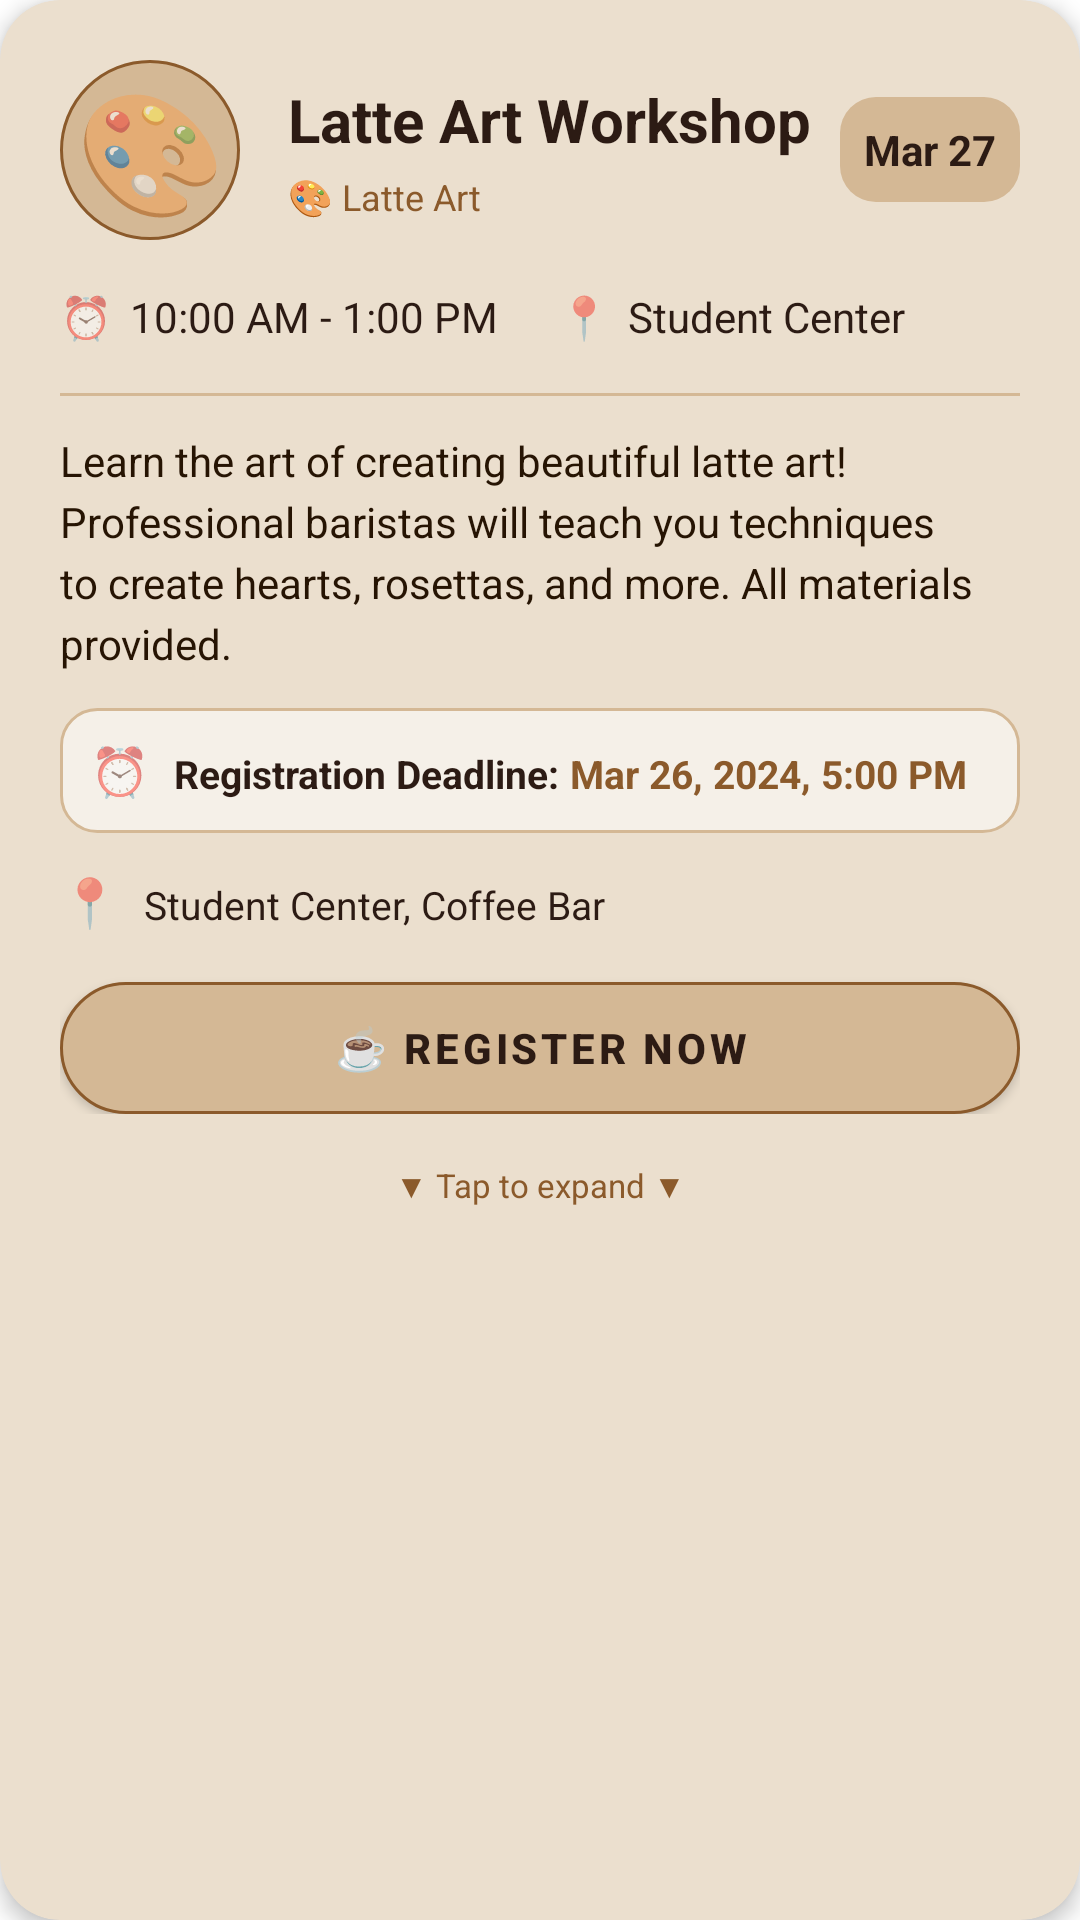

The Android layout XML behind this screen, and the referenced resources:
<!-- AndroidManifest.xml: application theme Theme.MaterialComponents.Light.NoActionBar -->
<!-- res/layout/event_card_latte_art.xml -->
<?xml version="1.0" encoding="utf-8"?>
<androidx.cardview.widget.CardView xmlns:android="http://schemas.android.com/apk/res/android"
    xmlns:app="http://schemas.android.com/apk/res-auto"
    android:id="@+id/cardEvent"
    android:layout_width="match_parent"
    android:layout_height="wrap_content"
    android:layout_marginBottom="16dp"
    app:cardCornerRadius="20dp"
    app:cardElevation="4dp"
    app:cardBackgroundColor="#ebdfce">

    <LinearLayout
        android:layout_width="match_parent"
        android:layout_height="wrap_content"
        android:orientation="vertical"
        android:padding="20dp">

        <LinearLayout
            android:layout_width="match_parent"
            android:layout_height="wrap_content"
            android:orientation="horizontal"
            android:gravity="center_vertical">

            <TextView
                android:layout_width="60dp"
                android:layout_height="60dp"
                android:text="🎨"
                android:textSize="40sp"
                android:gravity="center"
                android:background="@drawable/coffee_icon_bg"/>

            <LinearLayout
                android:layout_width="0dp"
                android:layout_height="wrap_content"
                android:layout_weight="1"
                android:orientation="vertical"
                android:layout_marginStart="16dp">

                <TextView
                    android:layout_width="wrap_content"
                    android:layout_height="wrap_content"
                    android:text="Latte Art Workshop"
                    android:textSize="20sp"
                    android:textStyle="bold"
                    android:textColor="#2C1B14"/>

                <TextView
                    android:layout_width="wrap_content"
                    android:layout_height="wrap_content"
                    android:text="🎨 Latte Art"
                    android:textSize="12sp"
                    android:textColor="#8B5A2B"
                    android:layout_marginTop="4dp"/>

            </LinearLayout>

            <TextView
                android:layout_width="wrap_content"
                android:layout_height="wrap_content"
                android:text="Mar 27"
                android:textSize="14sp"
                android:textStyle="bold"
                android:textColor="#2C1B14"
                android:background="@drawable/date_badge_bg"
                android:padding="8dp"
                android:gravity="center"/>

        </LinearLayout>

        <LinearLayout
            android:layout_width="match_parent"
            android:layout_height="wrap_content"
            android:orientation="horizontal"
            android:layout_marginTop="16dp"
            android:gravity="center_vertical">

            <TextView
                android:layout_width="wrap_content"
                android:layout_height="wrap_content"
                android:text="⏰"
                android:textSize="14sp"/>

            <TextView
                android:layout_width="0dp"
                android:layout_height="wrap_content"
                android:layout_weight="1"
                android:text="10:00 AM - 1:00 PM"
                android:textSize="14sp"
                android:textColor="#2C1B14"
                android:layout_marginStart="6dp"/>

            <TextView
                android:layout_width="wrap_content"
                android:layout_height="wrap_content"
                android:text="📍"
                android:textSize="14sp"
                android:layout_marginStart="12dp"/>

            <TextView
                android:layout_width="0dp"
                android:layout_height="wrap_content"
                android:layout_weight="1"
                android:text="Student Center"
                android:textSize="14sp"
                android:textColor="#2C1B14"
                android:layout_marginStart="6dp"
                android:maxLines="1"
                android:ellipsize="end"/>

        </LinearLayout>

        <LinearLayout
            android:layout_width="match_parent"
            android:layout_height="wrap_content"
            android:orientation="vertical"
            android:layout_marginTop="16dp"
            android:visibility="visible">

            <View
                android:layout_width="match_parent"
                android:layout_height="1dp"
                android:background="#D4B895"
                android:layout_marginBottom="12dp"/>

            <TextView
                android:layout_width="match_parent"
                android:layout_height="wrap_content"
                android:text="Learn the art of creating beautiful latte art! Professional baristas will teach you techniques to create hearts, rosettas, and more. All materials provided."
                android:textSize="14sp"
                android:textColor="#261403"
                android:lineSpacingExtra="4dp"/>

            <LinearLayout
                android:layout_width="match_parent"
                android:layout_height="wrap_content"
                android:orientation="horizontal"
                android:layout_marginTop="12dp"
                android:background="@drawable/deadline_bg"
                android:padding="10dp">

                <TextView
                    android:layout_width="wrap_content"
                    android:layout_height="wrap_content"
                    android:text="⏰"
                    android:textSize="16sp"/>

                <TextView
                    android:layout_width="wrap_content"
                    android:layout_height="wrap_content"
                    android:text="Registration Deadline: "
                    android:textSize="13sp"
                    android:textStyle="bold"
                    android:textColor="#2C1B14"
                    android:layout_marginStart="8dp"/>

                <TextView
                    android:layout_width="0dp"
                    android:layout_height="wrap_content"
                    android:layout_weight="1"
                    android:text="Mar 26, 2024, 5:00 PM"
                    android:textSize="13sp"
                    android:textColor="#8B5A2B"
                    android:textStyle="bold"/>

            </LinearLayout>

            <LinearLayout
                android:layout_width="match_parent"
                android:layout_height="wrap_content"
                android:orientation="horizontal"
                android:layout_marginTop="12dp">

                <TextView
                    android:layout_width="wrap_content"
                    android:layout_height="wrap_content"
                    android:text="📍"
                    android:textSize="16sp"/>

                <TextView
                    android:layout_width="0dp"
                    android:layout_height="wrap_content"
                    android:layout_weight="1"
                    android:text="Student Center, Coffee Bar"
                    android:textSize="13sp"
                    android:textColor="#2C1B14"
                    android:layout_marginStart="8dp"/>

            </LinearLayout>

            <com.google.android.material.button.MaterialButton
                android:layout_width="match_parent"
                android:layout_height="44dp"
                android:layout_marginTop="16dp"
                android:background="@drawable/coffee_register_bg"
                app:backgroundTint="@null"
                android:text="☕ Register Now"
                android:textSize="14sp"
                android:textColor="#2C1B14"
                android:textStyle="bold"/>

        </LinearLayout>

        <TextView
            android:layout_width="match_parent"
            android:layout_height="wrap_content"
            android:text="▼ Tap to expand ▼"
            android:textSize="11sp"
            android:textColor="#8B5A2B"
            android:gravity="center"
            android:layout_marginTop="12dp"
            android:padding="4dp"/>

    </LinearLayout>

</androidx.cardview.widget.CardView>
<!-- resources referenced by this layout -->
<resources>
  <!-- drawable coffee_icon_bg (drawable) -->
  <?xml version="1.0" encoding="utf-8"?>
  <shape xmlns:android="http://schemas.android.com/apk/res/android">
      <solid android:color="#D4B895"/>
      <corners android:radius="30dp"/>
      <stroke android:width="1dp" android:color="#8B5A2B"/>
  </shape>
  <!-- drawable coffee_register_bg (drawable) -->
  <?xml version="1.0" encoding="utf-8"?>
  <shape xmlns:android="http://schemas.android.com/apk/res/android">
      <solid android:color="#D4B895"/>
      <corners android:radius="22dp"/>
      <stroke android:width="1dp" android:color="#8B5A2B"/>
  </shape>
  <!-- drawable date_badge_bg (drawable) -->
  <?xml version="1.0" encoding="utf-8"?>
  <shape xmlns:android="http://schemas.android.com/apk/res/android">
      <solid android:color="#D4B895"/>
      <corners android:radius="12dp"/>
  </shape>
  <!-- drawable deadline_bg (drawable) -->
  <?xml version="1.0" encoding="utf-8"?>
  <shape xmlns:android="http://schemas.android.com/apk/res/android">
      <solid android:color="#F5F0E8"/>
      <corners android:radius="12dp"/>
      <stroke android:width="1dp" android:color="#D4B895"/>
  </shape>
</resources>
